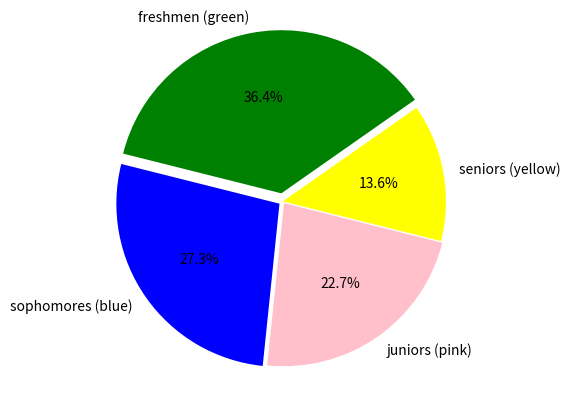

Write the Python code that produced this figure.
import matplotlib.pyplot as plot
# set up your lists
numlist = [8, 6, 5, 3]
namelist = ['freshmen (green)', 'sophomores (blue)', 'juniors (pink)', 'seniors (yellow)']
colorlist = ['green', 'blue', 'pink', 'yellow' ]
explodelist = [0.05, 0.025, 0.013, 0.0]
# make the pie chart
plot.pie(numlist, labels=namelist, autopct='%.1f%%', colors=colorlist,
    	explode = explodelist, startangle = 35)
plot.axis('equal')
plot.savefig('piechart.png')

